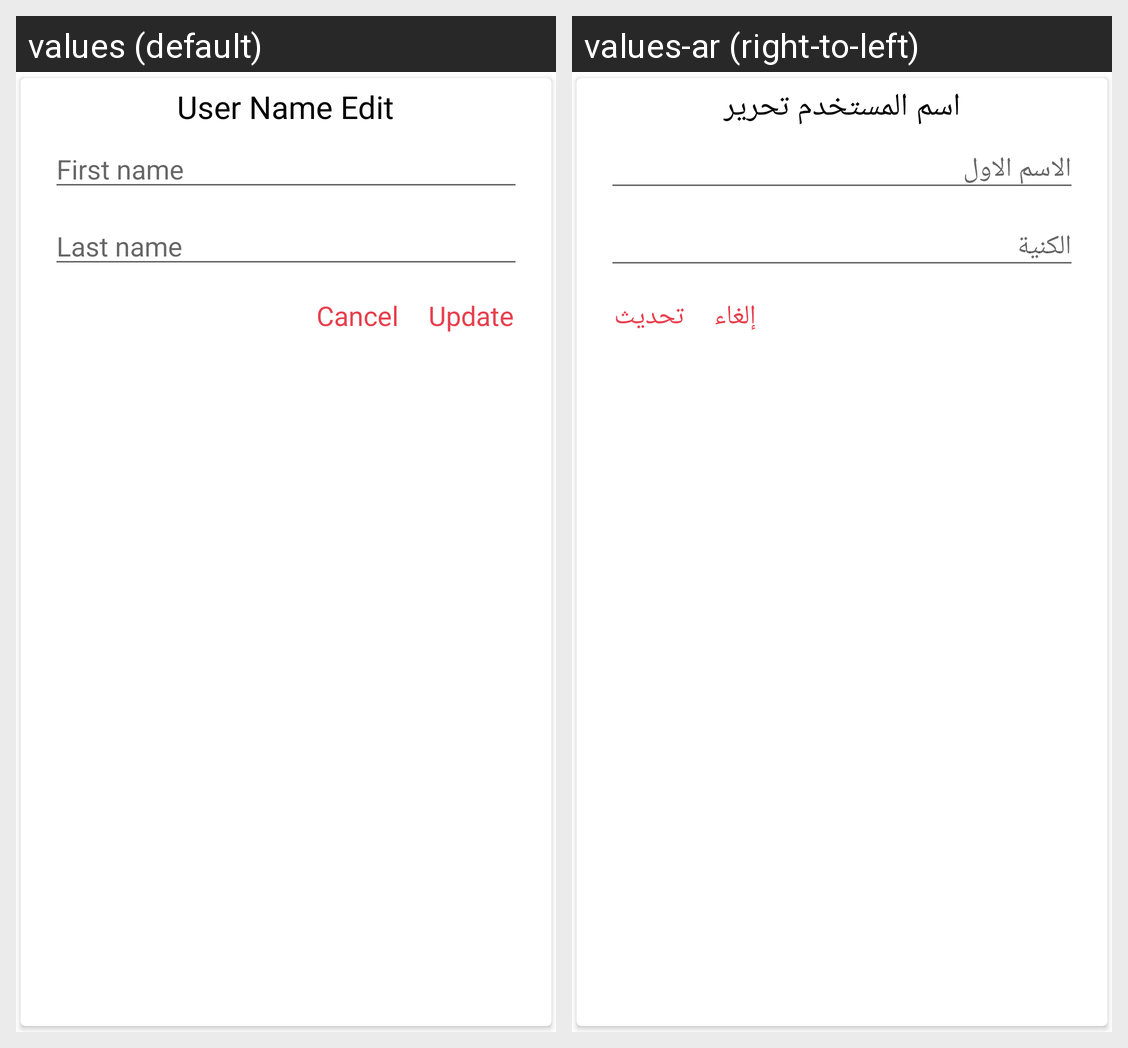

The same Android screen rendered under two of its app's locales, left to right. List the strings drawn on it with the default value and each locale's translation.
Android screen res/layout/dialogbox_enter_name.xml rendered under 2 locales, left to right: values (default), values-ar (right-to-left). Device: Nexus 5 (rendered at 1080×1920; each locale shown at half size, 540×960, under a caption strip naming it); theme Theme.MaterialComponents.DayNight.NoActionBar.
Strings drawn on this screen, with the default value and each locale's value (text and hints the layout hard-codes, and strings that could not be matched under every locale, appear in the picture but are not listed):

user_name_edit
  values: User Name Edit
  values-ar: اسم المستخدم تحرير

first_name
  values: First name
  values-ar: الاسم الاول

last_name
  values: Last name
  values-ar: الكنية

update
  values: Update
  values-ar: تحديث

cancel
  values: Cancel
  values-ar: إلغاء
